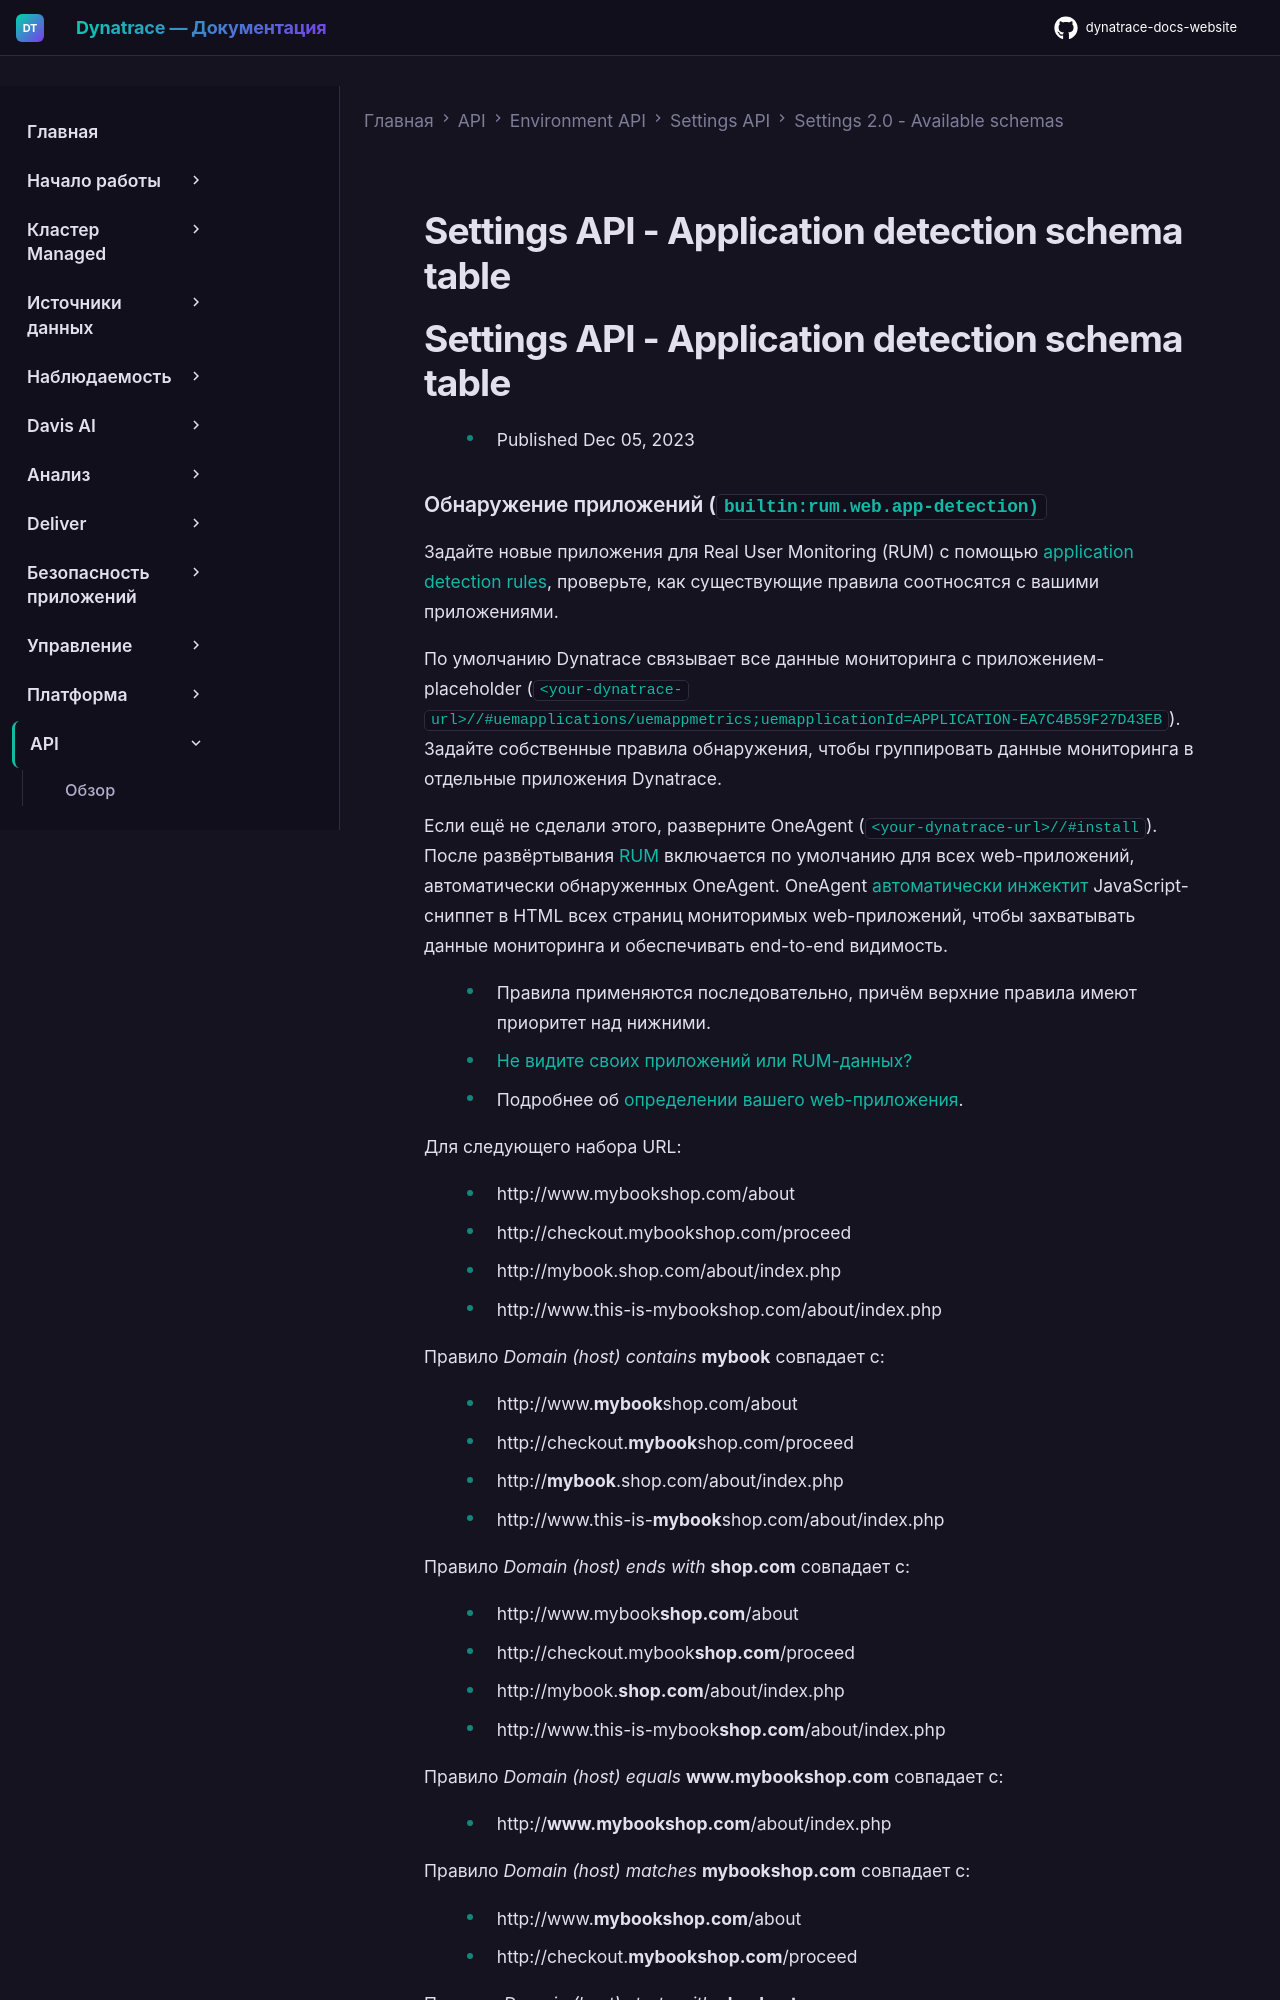

repository: Yerkebulan-Ardabayev/dynatrace-docs-website · page: managed-ru/dynatrace-api/environment-api/settings/schemas/builtin-rum-web-app-detection/index.html · generator: mkdocs

---
title: Settings API - Application detection schema table
source: https://docs.dynatrace.com/managed/dynatrace-api/environment-api/settings/schemas/builtin-rum-web-app-detection
scraped: 2026-05-12T11:47:12.243425
---

# Settings API - Application detection schema table

# Settings API - Application detection schema table

* Published Dec 05, 2023
